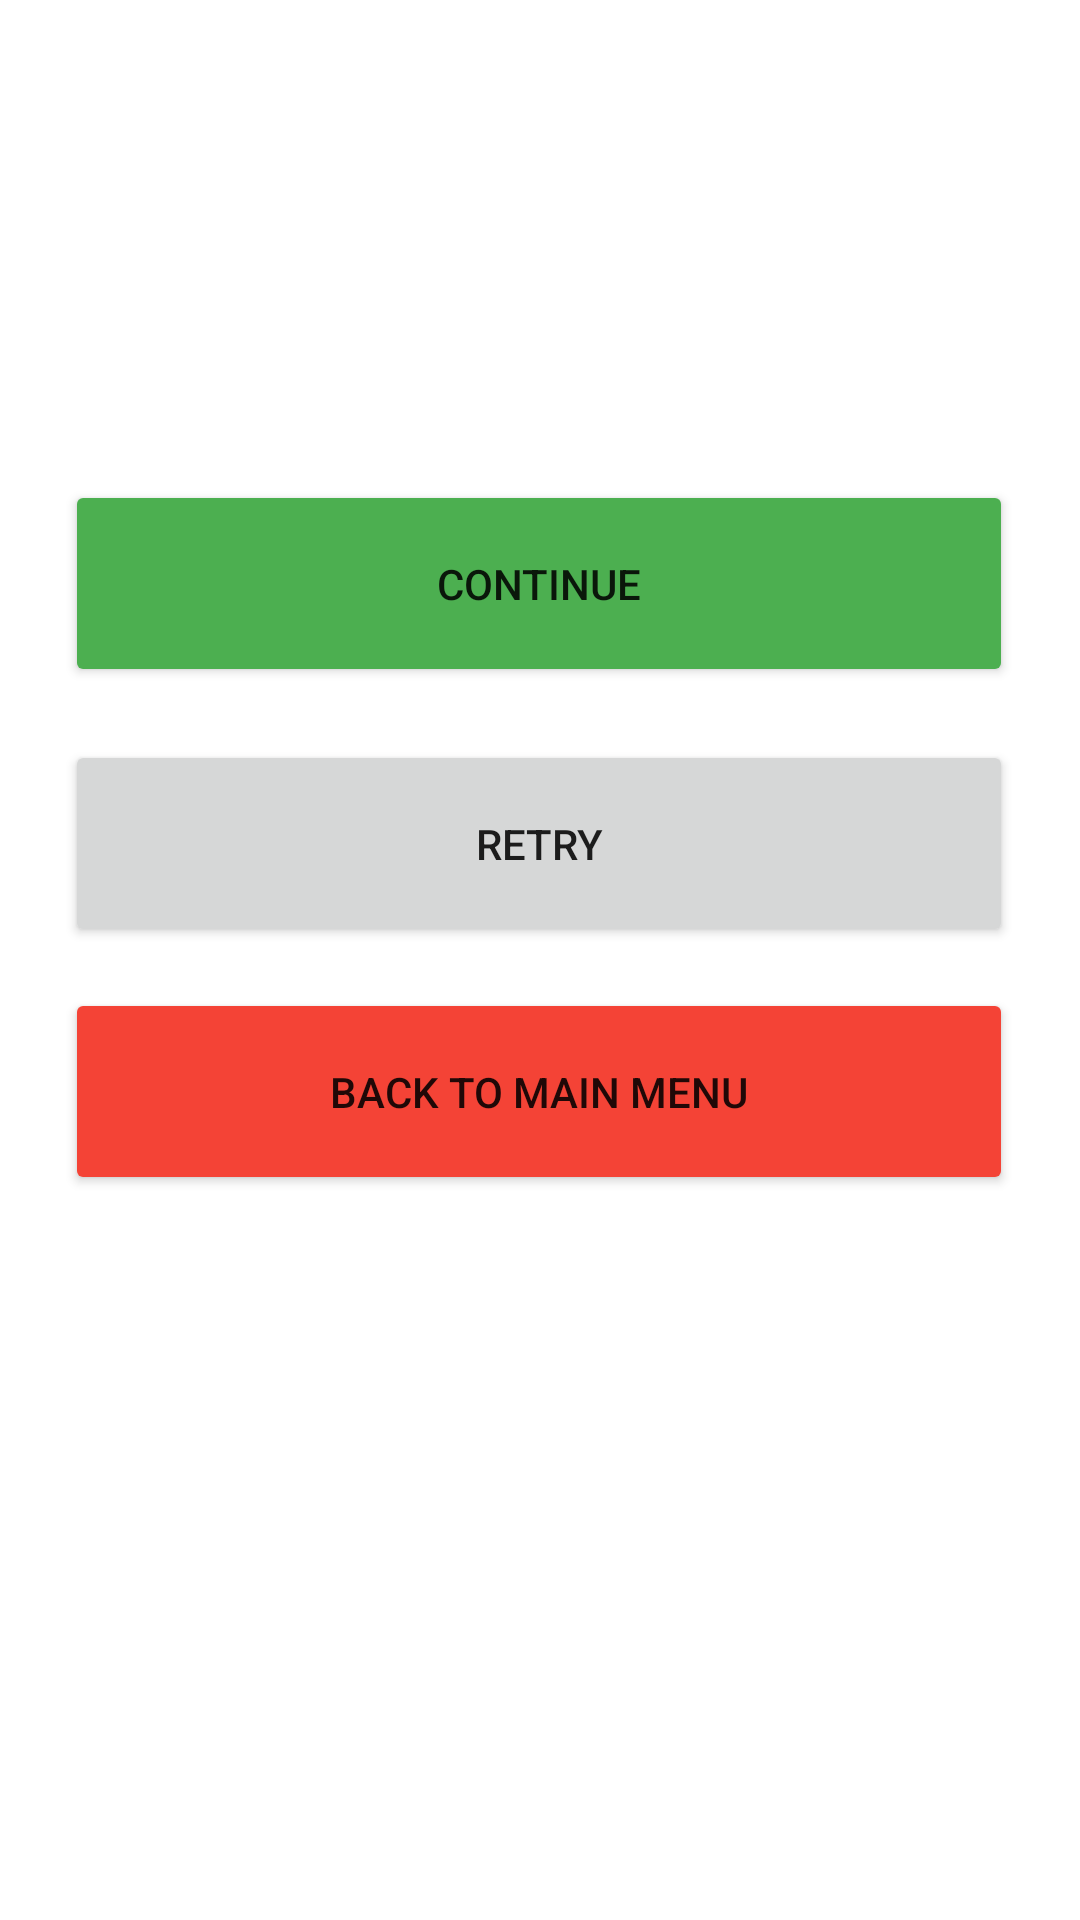

This screen was rendered from an Android layout file. Write that file and the resources it references.
<!-- AndroidManifest.xml: application theme Theme.ONITAMA -->
<!-- res/layout/fragment_pause.xml -->
<?xml version="1.0" encoding="utf-8"?>
<androidx.constraintlayout.widget.ConstraintLayout xmlns:android="http://schemas.android.com/apk/res/android"
    xmlns:app="http://schemas.android.com/apk/res-auto"
    xmlns:tools="http://schemas.android.com/tools"
    android:id="@+id/frameLayout"
    android:layout_width="match_parent"
    android:layout_height="match_parent"
    tools:context=".RetryFragment">

    <Button
        android:id="@+id/btContinue"
        android:layout_width="316dp"
        android:layout_height="69dp"
        android:backgroundTint="#4CAF50"
        android:text="Continue"
        app:layout_constraintBottom_toBottomOf="parent"
        app:layout_constraintEnd_toEndOf="parent"
        app:layout_constraintHorizontal_bias="0.494"
        app:layout_constraintStart_toStartOf="parent"
        app:layout_constraintTop_toTopOf="parent"
        app:layout_constraintVertical_bias="0.28" />

    <Button
        android:id="@+id/btRetryPause"
        android:layout_width="316dp"
        android:layout_height="69dp"
        android:text="Retry"
        app:layout_constraintBottom_toBottomOf="parent"
        app:layout_constraintEnd_toEndOf="parent"
        app:layout_constraintHorizontal_bias="0.494"
        app:layout_constraintStart_toStartOf="parent"
        app:layout_constraintTop_toTopOf="parent"
        app:layout_constraintVertical_bias="0.432" />

    <Button
        android:id="@+id/btBackPause"
        android:layout_width="316dp"
        android:layout_height="69dp"
        android:backgroundTint="#F44336"
        android:text="Back to main menu"
        app:layout_constraintBottom_toBottomOf="parent"
        app:layout_constraintEnd_toEndOf="parent"
        app:layout_constraintHorizontal_bias="0.494"
        app:layout_constraintStart_toStartOf="parent"
        app:layout_constraintTop_toTopOf="parent"
        app:layout_constraintVertical_bias="0.577" />
</androidx.constraintlayout.widget.ConstraintLayout>
<!-- resources referenced by this layout -->
<resources>
  <style name="Theme.ONITAMA" parent="Theme.MaterialComponents.DayNight.DarkActionBar">
          
          <item name="colorPrimary">@color/titleColor</item>
          <item name="colorPrimaryVariant">@color/black</item>
          <item name="colorOnPrimary">@color/white</item>
          
          <item name="colorSecondary">@color/teal_200</item>
          <item name="colorSecondaryVariant">@color/teal_700</item>
          <item name="colorOnSecondary">@color/black</item>
          
          <item name="android:statusBarColor" tools:targetApi="l">?attr/colorPrimaryVariant</item>
          
  
      </style>
  <color name="titleColor">#AA9772</color>
  <color name="black">#FF000000</color>
  <color name="white">#FFFFFFFF</color>
  <color name="teal_200">#FF03DAC5</color>
  <color name="teal_700">#FF018786</color>
</resources>
